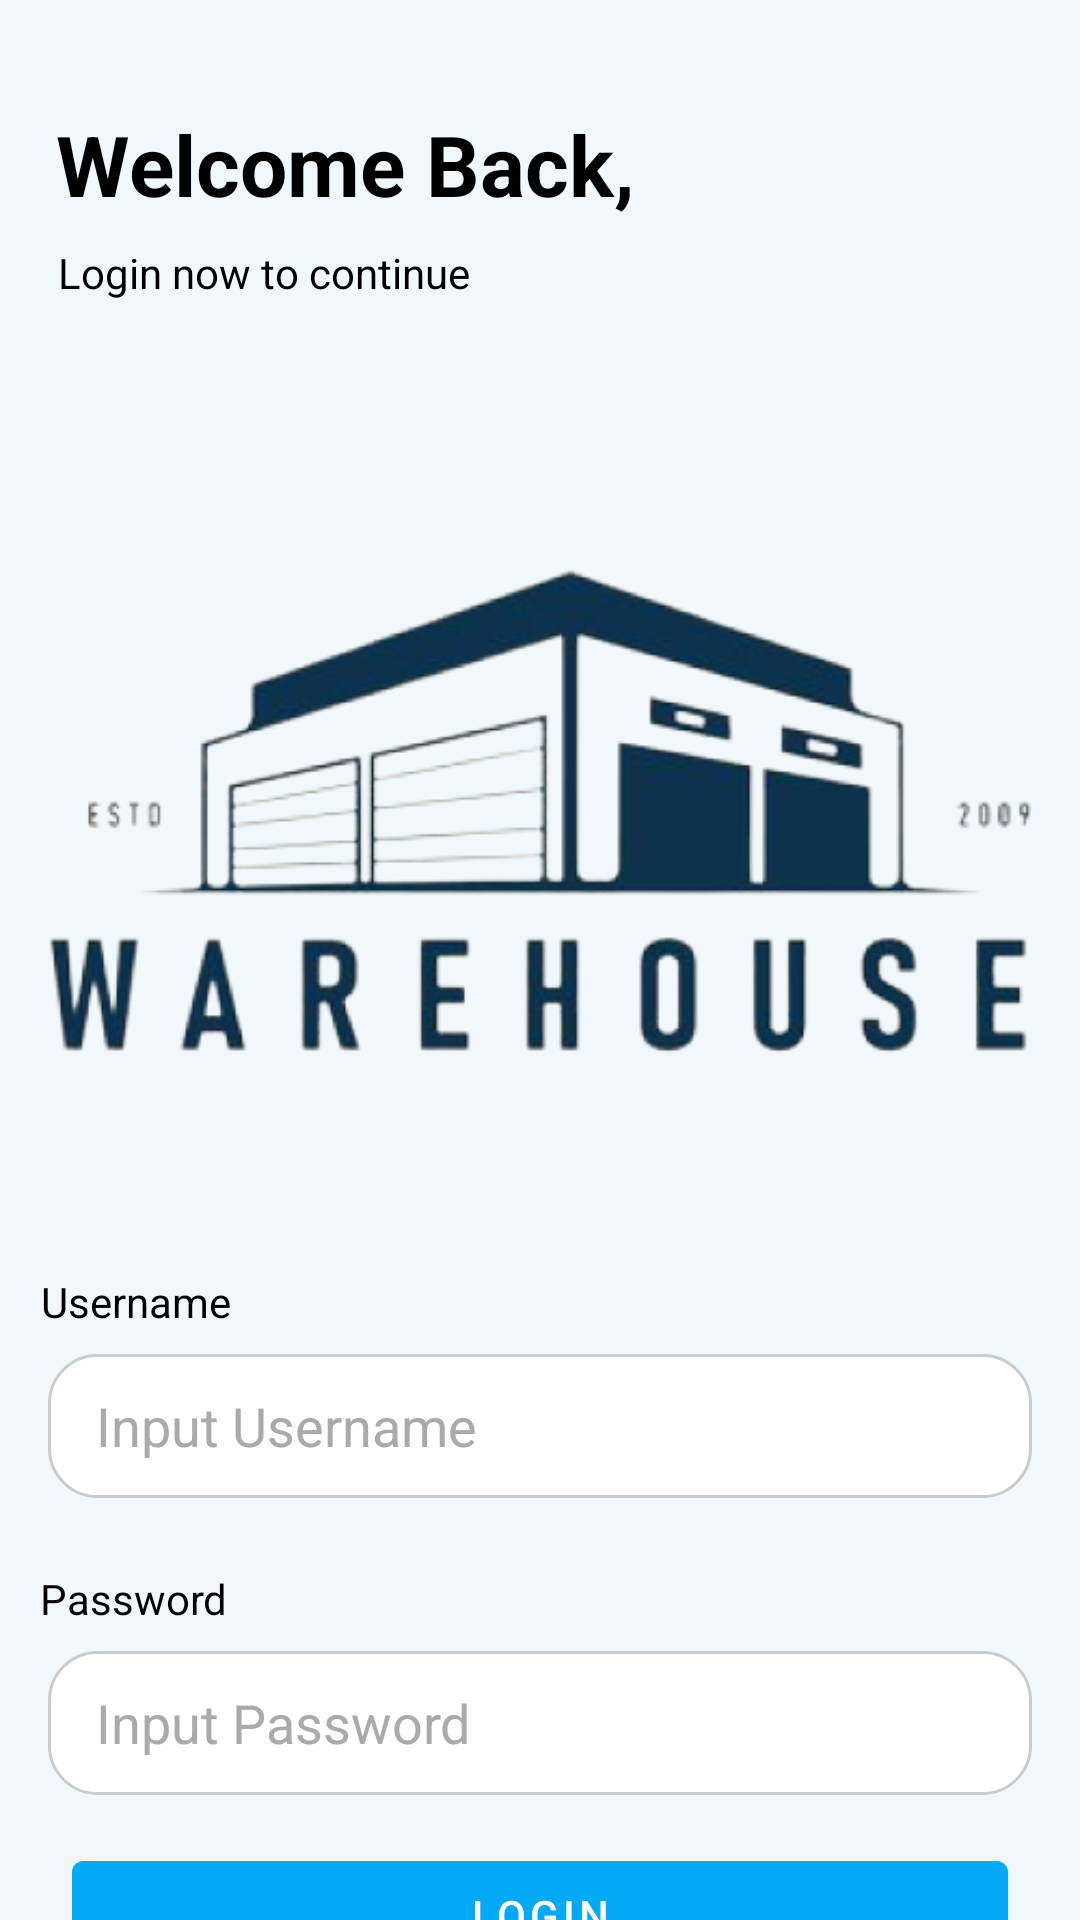

Reconstruct the res/layout file that produces this screen, plus the resources it refers to.
<!-- AndroidManifest.xml: activity theme Theme.Warehouse.Natural -->
<!-- res/layout/activity_login.xml -->
<?xml version="1.0" encoding="utf-8"?>
<androidx.constraintlayout.widget.ConstraintLayout
    xmlns:android="http://schemas.android.com/apk/res/android"
    xmlns:app="http://schemas.android.com/apk/res-auto"
    xmlns:tools="http://schemas.android.com/tools"
    android:id="@+id/main"
    android:layout_width="match_parent"
    android:layout_height="match_parent"
    android:background="@color/biruin"
    tools:context=".LoginActivity">

    <TextView
        android:id="@+id/tvLogin"
        android:layout_width="wrap_content"
        android:layout_height="wrap_content"
        android:layout_marginTop="36dp"
        android:text="Welcome Back,"
        android:textSize="28sp"
        android:textStyle="bold"
        android:textColor="@android:color/black"
        app:layout_constraintEnd_toEndOf="parent"
        app:layout_constraintHorizontal_bias="0.111"
        app:layout_constraintStart_toStartOf="parent"
        app:layout_constraintTop_toTopOf="parent" />

    <TextView
        android:id="@+id/textView2"
        android:layout_width="wrap_content"
        android:layout_height="wrap_content"
        android:layout_marginTop="8dp"
        android:text="Login now to continue"
        android:textColor="@android:color/black"
        app:layout_constraintEnd_toEndOf="parent"
        app:layout_constraintHorizontal_bias="0.087"
        app:layout_constraintStart_toStartOf="parent"
        app:layout_constraintTop_toBottomOf="@+id/tvLogin" />

    <ImageView
        android:id="@+id/imageViewLogin"
        android:layout_width="wrap_content"
        android:layout_height="wrap_content"
        android:layout_marginTop="52dp"
        app:layout_constraintEnd_toEndOf="parent"
        app:layout_constraintHorizontal_bias="0.0"
        app:layout_constraintStart_toStartOf="parent"
        app:layout_constraintTop_toBottomOf="@+id/textView2"
        app:srcCompat="@drawable/logo" />

    <TextView
        android:id="@+id/textView3"
        android:layout_width="wrap_content"
        android:layout_height="wrap_content"
        android:layout_marginTop="32dp"
        android:text="Username"
        android:textColor="@android:color/black"
        app:layout_constraintEnd_toEndOf="parent"
        app:layout_constraintHorizontal_bias="0.046"
        app:layout_constraintStart_toStartOf="parent"
        app:layout_constraintTop_toBottomOf="@+id/imageViewLogin" />

    <EditText
        android:id="@+id/etUsername"
        android:layout_width="0dp"
        android:layout_height="wrap_content"
        android:layout_marginStart="16dp"
        android:layout_marginTop="8dp"
        android:layout_marginEnd="16dp"
        android:background="@drawable/rounded_edittext"
        android:ems="10"
        android:hint="Input Username"
        android:inputType="text"
        android:minHeight="48dp"
        android:textColor="@android:color/black"
        android:textColorHint="@android:color/darker_gray"
        android:paddingStart="16dp"
        android:paddingEnd="16dp"
        app:layout_constraintEnd_toEndOf="parent"
        app:layout_constraintStart_toStartOf="parent"
        app:layout_constraintTop_toBottomOf="@+id/textView3" />

    <TextView
        android:id="@+id/textView4"
        android:layout_width="wrap_content"
        android:layout_height="wrap_content"
        android:layout_marginTop="24dp"
        android:text="Password"
        android:textColor="@android:color/black"
        app:layout_constraintEnd_toEndOf="parent"
        app:layout_constraintHorizontal_bias="0.045"
        app:layout_constraintStart_toStartOf="parent"
        app:layout_constraintTop_toBottomOf="@+id/etUsername" />

    <EditText
        android:id="@+id/etPassword"
        android:layout_width="0dp"
        android:layout_height="wrap_content"
        android:layout_marginStart="16dp"
        android:layout_marginTop="8dp"
        android:layout_marginEnd="16dp"
        android:background="@drawable/rounded_edittext"
        android:ems="10"
        android:hint="Input Password"
        android:inputType="textPassword"
        android:minHeight="48dp"
        android:textColor="@android:color/black"
        android:textColorHint="@android:color/darker_gray"
        android:paddingStart="16dp"
        android:paddingEnd="16dp"
        app:layout_constraintEnd_toEndOf="parent"
        app:layout_constraintStart_toStartOf="parent"
        app:layout_constraintTop_toBottomOf="@+id/textView4" />

    <Button
        android:id="@+id/btnLogin"
        android:layout_width="0dp"
        android:layout_height="wrap_content"
        android:layout_marginStart="24dp"
        android:layout_marginTop="16dp"
        android:layout_marginEnd="24dp"
        android:backgroundTint="#03A9F4"
        android:text="Login"
        android:textColor="@android:color/white"
        app:layout_constraintEnd_toEndOf="parent"
        app:layout_constraintStart_toStartOf="parent"
        app:layout_constraintTop_toBottomOf="@+id/etPassword" />

</androidx.constraintlayout.widget.ConstraintLayout>
<!-- resources referenced by this layout -->
<resources>
  <color name="biruin">#F1F8FC</color>
  <!-- drawable logo: png bitmap (drawable, 96206 bytes) -->
  <!-- drawable rounded_edittext (drawable) -->
  <shape xmlns:android="http://schemas.android.com/apk/res/android">
      <solid android:color="#FFFFFF" /> 
      <corners android:radius="16dp" /> 
      <stroke android:width="1dp" android:color="#CCCCCC"/> 
  </shape>
  <style name="Theme.Warehouse.Natural" parent="Theme.MaterialComponents.DayNight.NoActionBar">
          <item name="colorPrimary">@color/naturalPrimaryColor</item>
          <item name="colorPrimaryVariant">@color/naturalPrimaryVariantColor</item>
          <item name="colorOnPrimary">@color/naturalOnPrimaryColor</item>
          <item name="colorSecondary">@color/naturalSecondaryColor</item>
          <item name="colorSecondaryVariant">@color/naturalSecondaryVariantColor</item>
          <item name="colorOnSecondary">@color/naturalOnSecondaryColor</item>
          
      </style>
  <color name="naturalPrimaryColor">#90C7F4</color>
  <color name="naturalPrimaryVariantColor">#DDEFFD</color>
  <color name="naturalOnPrimaryColor">#000000</color>
  <color name="naturalSecondaryColor">#B3D9F9</color>
  <color name="naturalSecondaryVariantColor">#F1F8FC</color>
  <color name="naturalOnSecondaryColor">#000000</color>
</resources>
